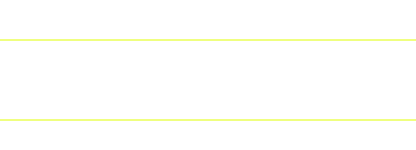
t = 0.00 s
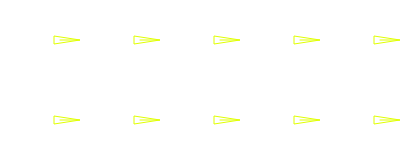
t = 0.38 s
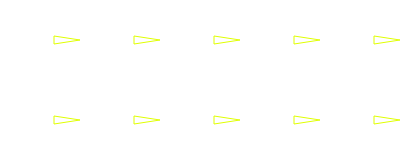
t = 0.63 s
t = 1.00 s: frame unchanged from t = 0.63 s, image omitted
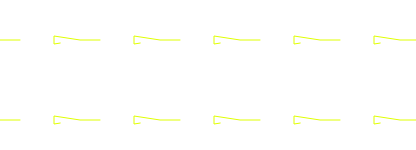
t = 1.25 s
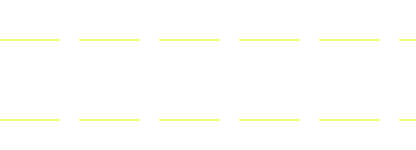
t = 1.75 s

The animated SVG that drew these frames (rendered in a browser with its animation timeline set to each time). Animation: 1 CSS @keyframes rule; one cycle of 2.00 s, repeats indefinitely.

<svg xmlns="http://www.w3.org/2000/svg" width="200%" height="100%">
    <defs>
        <style>.wave{ animation:wave 2s linear infinite; animation-delay:0s; stroke:#e0ff00; stroke-width:1;
            stroke-dashoffset:0px; stroke-dasharray:80px; stroke-linecap:round; fill:transparent; } @keyframes wave{ 25%{
            stroke-dashoffset:-80px; } 50%{ stroke-dashoffset:-80px; } 100%{ stroke-dashoffset:-160px; } }
        </style>
    </defs>
    <pattern id="wavePattern" x="0" y="0" width="80" height="80" patternUnits="userSpaceOnUse">
        <path class="wave" d="M 0 40 L 50 40 L 80 40 L 54 44 L 54 36 L 80 40 "/>
    </pattern>
    <rect x="0" y="0" width="100%" height="100%" fill="url(#wavePattern)"/>
</svg>
